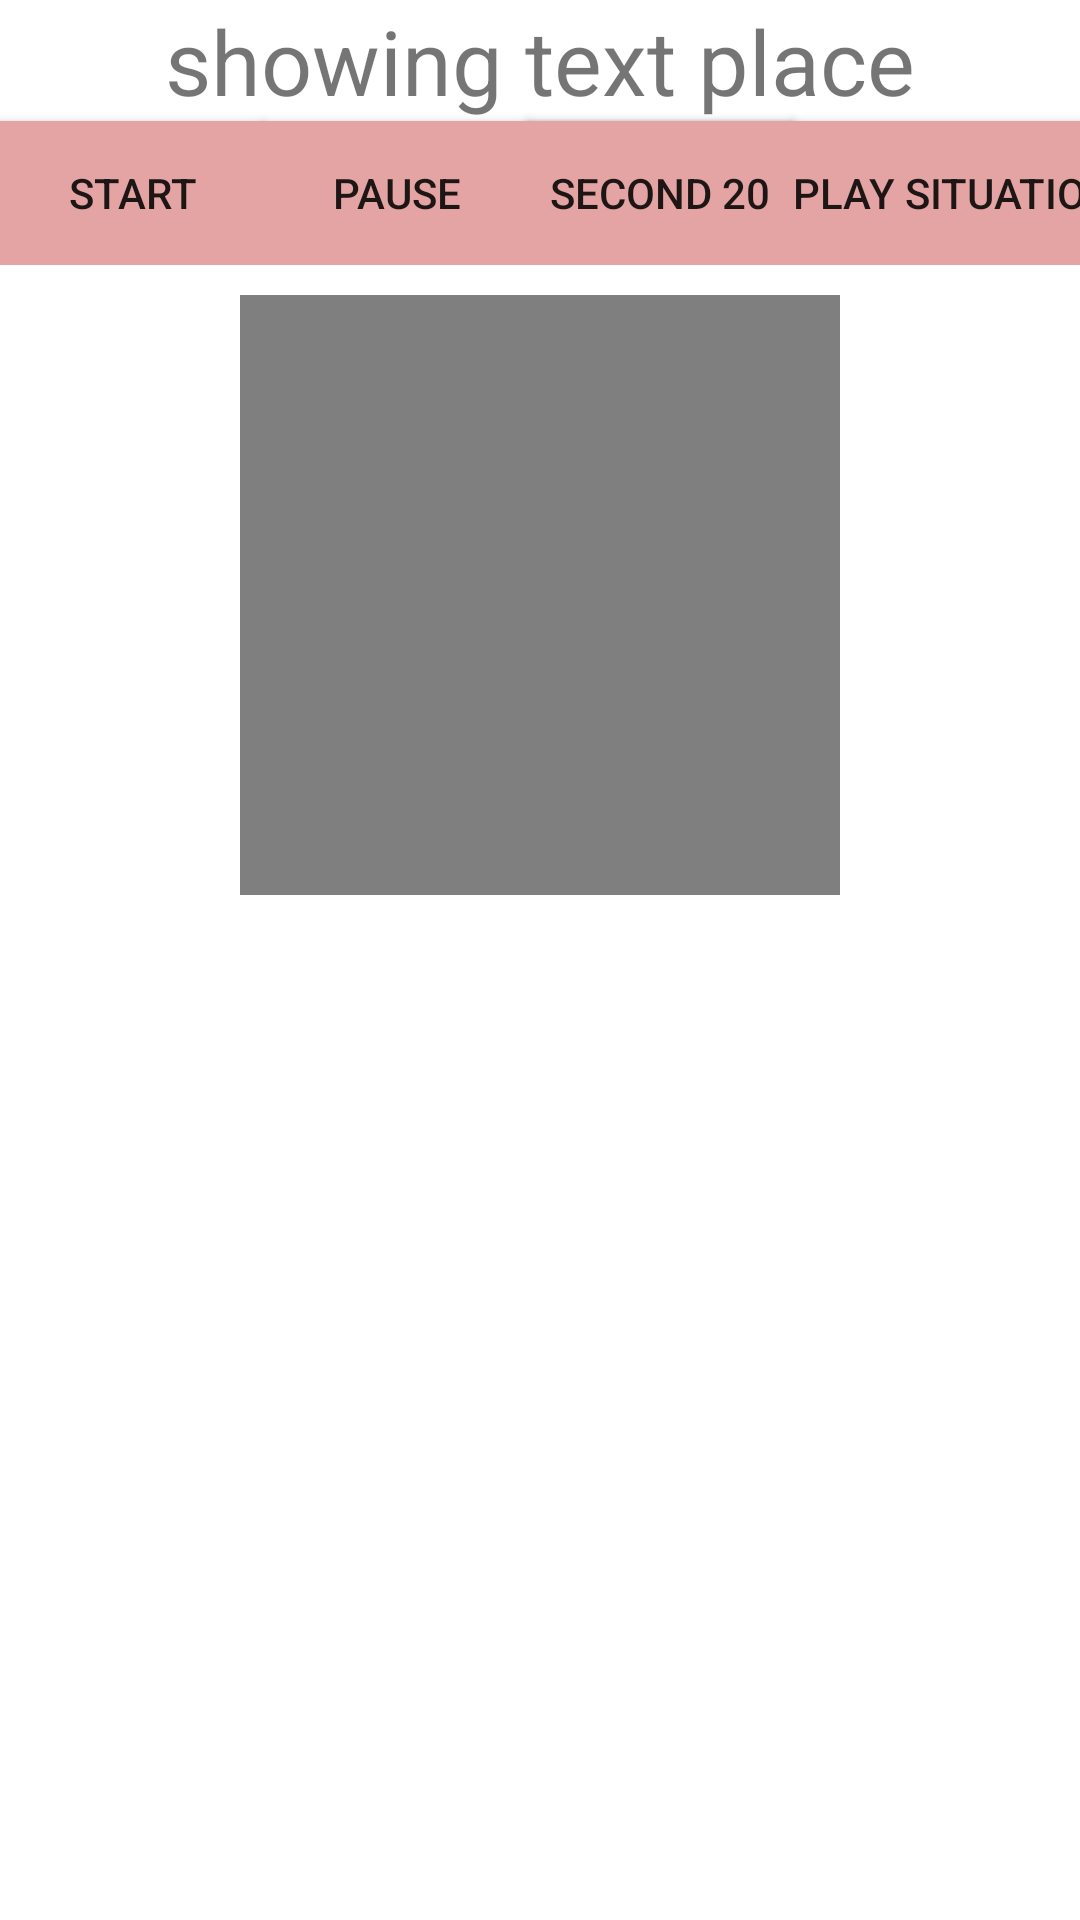

Write the Android layout XML for this screen, with the resource values it uses.
<!-- AndroidManifest.xml: application theme Theme.Practice111 -->
<!-- res/layout/fragment_seven.xml -->
<?xml version="1.0" encoding="utf-8"?>
<FrameLayout xmlns:android="http://schemas.android.com/apk/res/android"
    xmlns:tools="http://schemas.android.com/tools"
    android:layout_width="match_parent"
    android:layout_height="match_parent"
    tools:context=".fragments2.FragmentSeven"
    android:orientation="vertical">

    <ScrollView
        android:layout_width="match_parent"
        android:layout_height="match_parent"
        android:layout_gravity="center">

        <LinearLayout
            android:layout_width="match_parent"
            android:layout_height="match_parent"
            android:orientation="vertical"
            android:gravity="center"
            android:layout_gravity="center_horizontal">

            <GridLayout
                android:layout_width="match_parent"
                android:layout_height="wrap_content"
                android:layout_gravity="center"
                android:orientation="vertical">

                <TextView
                    android:layout_width="match_parent"
                    android:layout_height="wrap_content"
                    android:text="showing text place"
                    android:textSize="30sp"
                    android:gravity="center"
                    android:id="@+id/textView1"
                    android:layout_row="0"
                    android:layout_column="0"
                    android:layout_columnSpan="5"/>

                <Button
                    android:layout_width="wrap_content"
                    android:layout_height="wrap_content"
                    android:id="@+id/button1"
                    android:text="start"
                    android:background="@color/mine"
                    android:layout_row="1"
                    android:layout_column="0"/>

                <Button
                    android:layout_width="wrap_content"
                    android:layout_height="wrap_content"
                    android:id="@+id/button2"
                    android:text="pause"
                    android:background="@color/mine"
                    android:layout_row="1"
                    android:layout_column="1"/>

                <Button
                    android:layout_width="wrap_content"
                    android:layout_height="wrap_content"
                    android:id="@+id/button3"
                    android:text="stop"
                    android:background="@color/mine"
                    android:layout_row="1"
                    android:layout_column="2"/>

                <Button
                    android:layout_width="wrap_content"
                    android:layout_height="wrap_content"
                    android:id="@+id/button4"
                    android:text="second 20"
                    android:background="@color/mine"
                    android:layout_row="1"
                    android:layout_column="2"/>

                <Button
                    android:layout_width="wrap_content"
                    android:layout_height="wrap_content"
                    android:id="@+id/button5"
                    android:text="play situation"
                    android:background="@color/mine"
                    android:layout_row="1"
                    android:layout_column="3"/>

                <Button
                    android:layout_width="wrap_content"
                    android:layout_height="wrap_content"
                    android:id="@+id/button6"
                    android:text="this situation"
                    android:background="@color/mine"
                    android:layout_row="1"
                    android:layout_column="4"/>

            </GridLayout>

            <GridLayout
                android:layout_width="match_parent"
                android:layout_height="wrap_content"
                android:layout_gravity="center"
                android:orientation="vertical">

                <VideoView
                    android:layout_width="200dp"
                    android:layout_height="200dp"
                    android:id="@+id/videoView1"
                    android:layout_gravity="center"
                    android:layout_row="0"
                    android:layout_column="0"
                    android:layout_margin="10dp"/>

            </GridLayout>

        </LinearLayout>

    </ScrollView>

</FrameLayout>
<!-- resources referenced by this layout -->
<resources>
  <color name="mine">#E4A4A4</color>
  <style name="Theme.Practice111" parent="Theme.MaterialComponents.DayNight.DarkActionBar">
          
          <item name="colorPrimary">@color/purple_500</item>
          <item name="colorPrimaryVariant">@color/purple_700</item>
          <item name="colorOnPrimary">@color/white</item>
          
          <item name="colorSecondary">@color/teal_200</item>
          <item name="colorSecondaryVariant">@color/teal_700</item>
          <item name="colorOnSecondary">@color/black</item>
          
          <item name="android:statusBarColor" tools:targetApi="l">?attr/colorPrimaryVariant</item>
          
      </style>
  <color name="purple_500">#FF6200EE</color>
  <color name="purple_700">#FF3700B3</color>
  <color name="white">#FFFFFFFF</color>
  <color name="teal_200">#FF03DAC5</color>
  <color name="teal_700">#FF018786</color>
  <color name="black">#FF000000</color>
</resources>
